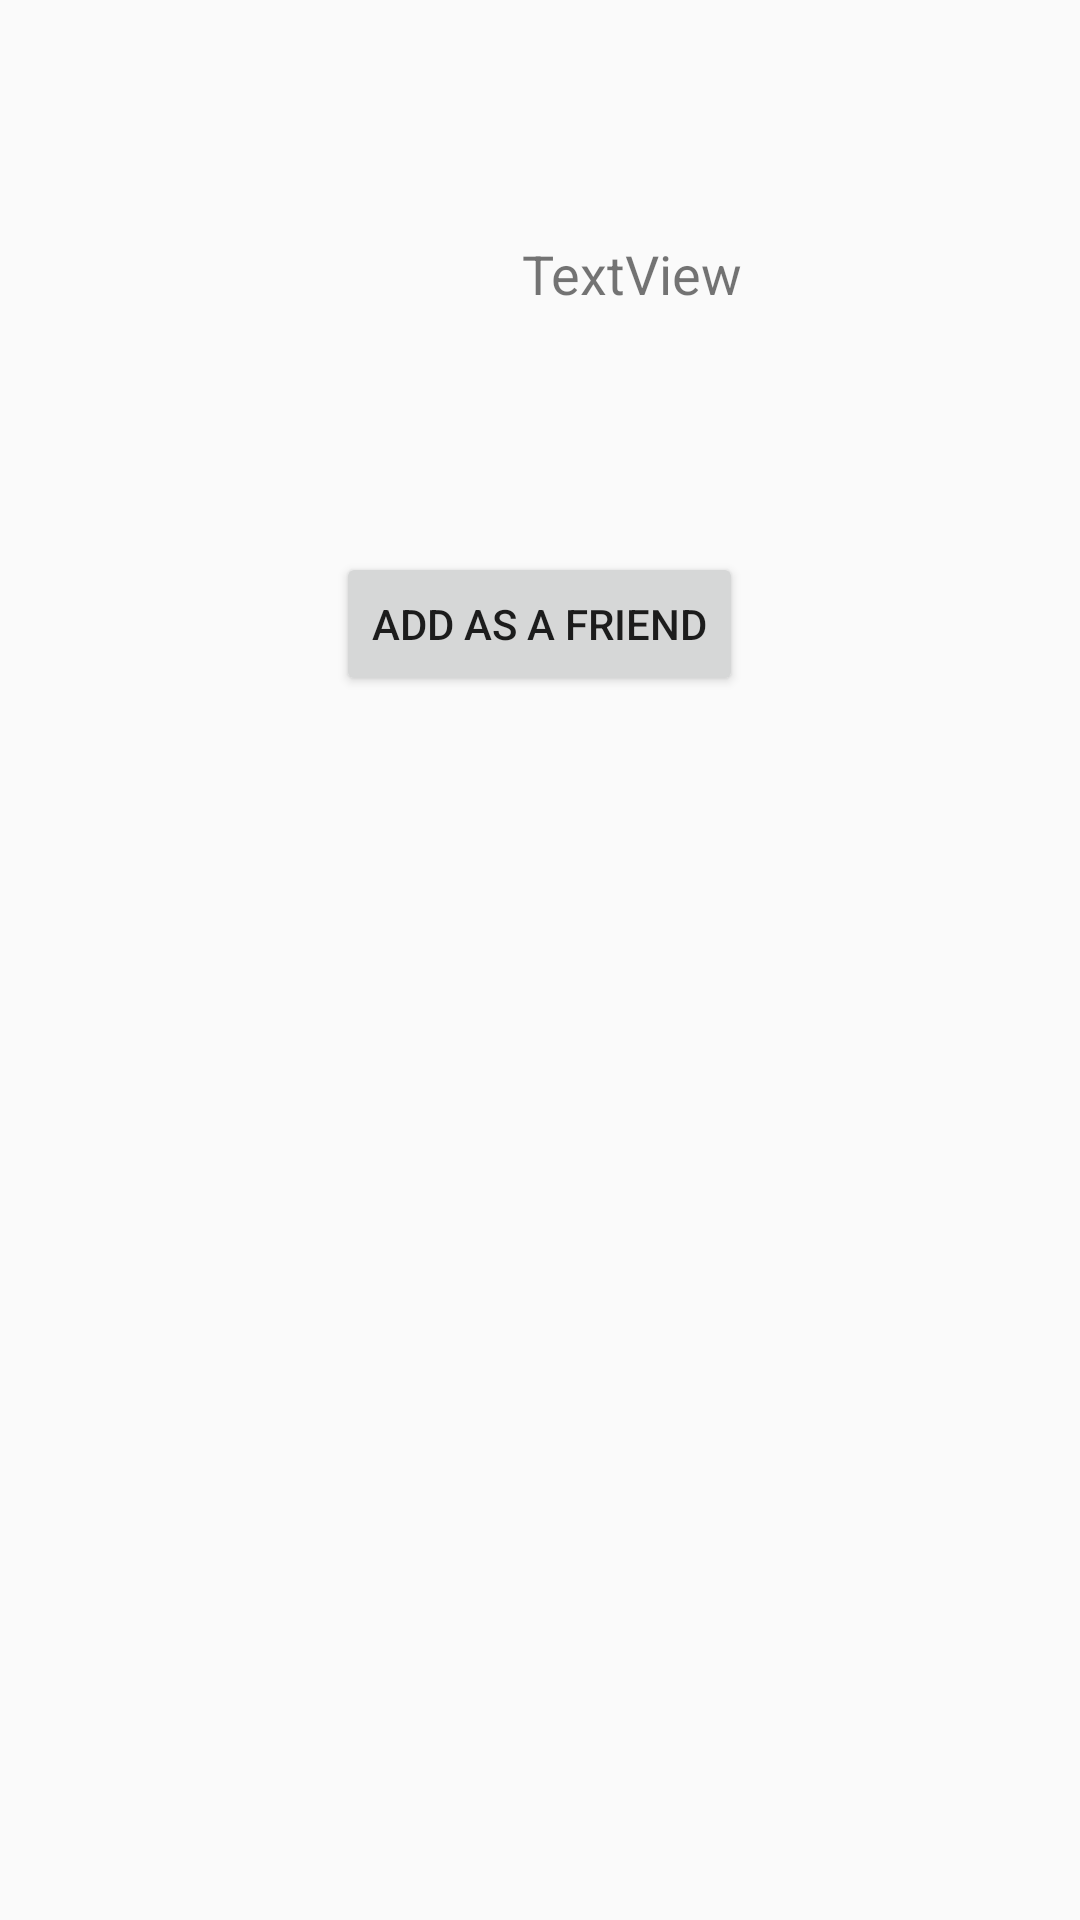

The Android layout XML behind this screen, and the referenced resources:
<!-- AndroidManifest.xml: application theme AppTheme -->
<!-- res/layout/friend_public_layout.xml -->
<?xml version="1.0" encoding="utf-8"?>
<RelativeLayout
    xmlns:android="http://schemas.android.com/apk/res/android" android:layout_width="match_parent"
    android:layout_height="match_parent">

    <ListView
        android:id="@+id/Friend_Public_ListView"
        android:layout_width="match_parent"
        android:layout_height="256dp"
        android:layout_alignParentBottom="true"
        android:layout_alignParentStart="true"
        android:layout_marginBottom="8dp" />

    <TextView
        android:id="@+id/friends_list_name_textview"
        android:layout_width="wrap_content"
        android:layout_height="wrap_content"
        android:layout_alignEnd="@+id/friend_add_button"
        android:layout_alignParentTop="true"
        android:layout_marginTop="79dp"
        android:text="TextView"
        android:textSize="18sp" />

    <Button
        android:id="@+id/friend_add_button"
        android:layout_width="wrap_content"
        android:layout_height="wrap_content"
        android:layout_alignParentTop="true"
        android:layout_centerHorizontal="true"
        android:layout_marginTop="184dp"
        android:text="add as a friend" />
</RelativeLayout>
<!-- resources referenced by this layout -->
<resources>
  <style name="AppTheme" parent="Theme.AppCompat.Light.DarkActionBar">
      
      <item name="colorPrimary">@color/colorPrimary</item>
      <item name="colorPrimaryDark">@color/colorPrimaryDark</item>
      <item name="colorAccent">@color/colorAccent</item>
      <item name="windowActionBar">false</item>
      <item name="windowNoTitle">true</item>
  </style>
  <color name="colorPrimary">#3F51B5</color>
  <color name="colorPrimaryDark">#303F9F</color>
  <color name="colorAccent">#FF4081</color>
</resources>
